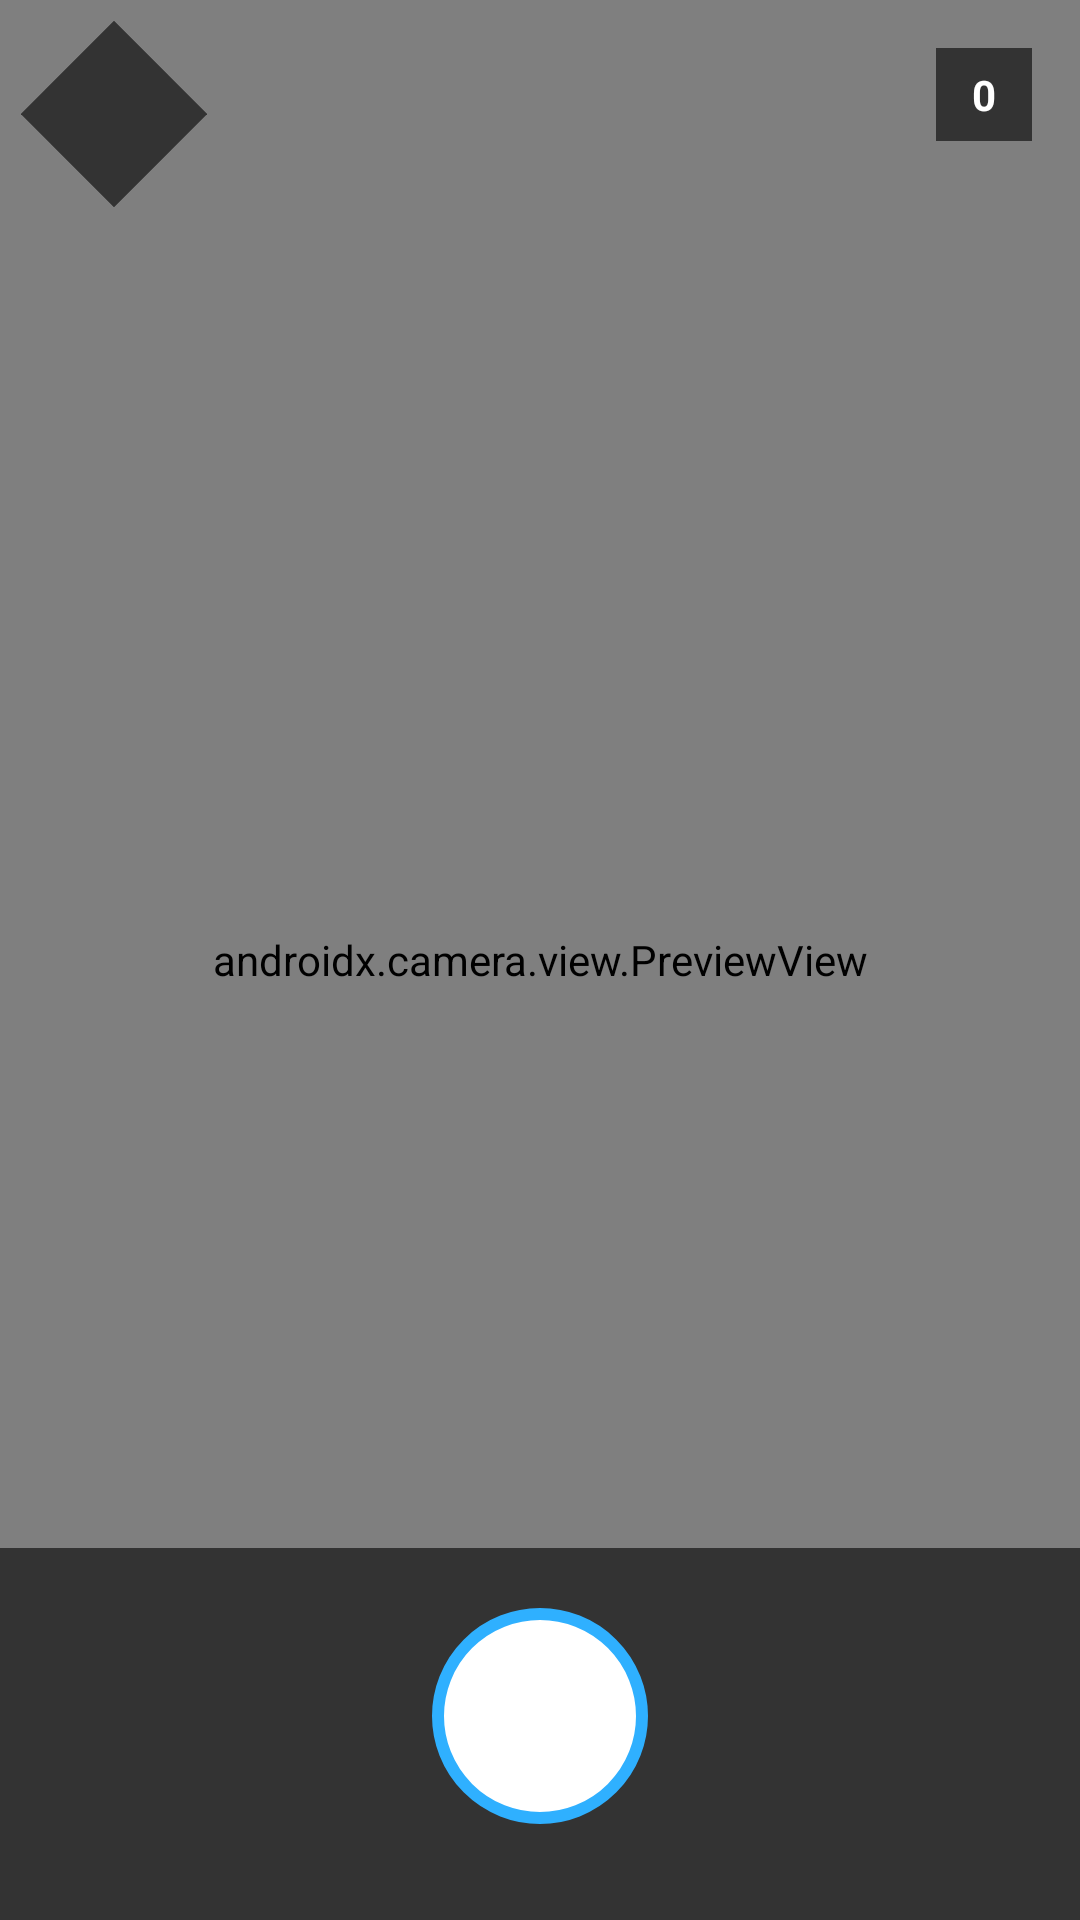

Produce the Android XML layout that renders to this screen, including the resource entries it uses.
<!-- AndroidManifest.xml: application theme Theme.NibrasScan -->
<!-- res/layout/activity_scan_camera.xml -->
<?xml version="1.0" encoding="utf-8"?>
<FrameLayout xmlns:android="http://schemas.android.com/apk/res/android"
    xmlns:app="http://schemas.android.com/apk/res-auto"
    android:layout_width="match_parent"
    android:layout_height="match_parent"
    android:background="@color/black">

    <androidx.camera.view.PreviewView
        android:id="@+id/previewView"
        android:layout_width="match_parent"
        android:layout_height="match_parent" />

    <ImageButton
        android:id="@+id/btnClose"
        android:layout_width="44dp"
        android:layout_height="44dp"
        android:layout_gravity="top|start"
        android:layout_margin="16dp"
        android:background="@color/overlay_scrim"
        android:src="@drawable/ic_add"
        android:rotation="45"
        app:tint="@color/white" />

    <TextView
        android:id="@+id/tvPageCount"
        android:layout_width="wrap_content"
        android:layout_height="wrap_content"
        android:layout_gravity="top|end"
        android:layout_margin="16dp"
        android:background="@color/overlay_scrim"
        android:paddingStart="12dp"
        android:paddingEnd="12dp"
        android:paddingTop="6dp"
        android:paddingBottom="6dp"
        android:text="0"
        android:textColor="@color/white"
        android:textStyle="bold" />

    <FrameLayout
        android:layout_width="match_parent"
        android:layout_height="wrap_content"
        android:layout_gravity="bottom"
        android:background="@color/overlay_scrim"
        android:paddingTop="20dp"
        android:paddingBottom="32dp"
        android:paddingStart="20dp"
        android:paddingEnd="20dp">

        <ImageButton
            android:id="@+id/btnCapture"
            android:layout_width="72dp"
            android:layout_height="72dp"
            android:layout_gravity="center"
            android:background="@drawable/bg_capture_button"
            android:contentDescription="@string/capture" />

        <TextView
            android:id="@+id/btnDone"
            android:layout_width="wrap_content"
            android:layout_height="48dp"
            android:layout_gravity="center_vertical|end"
            android:background="@drawable/bg_button_primary"
            android:elevation="4dp"
            android:gravity="center"
            android:paddingStart="22dp"
            android:paddingEnd="22dp"
            android:text="@string/create_pdf"
            android:textColor="@color/white"
            android:textStyle="bold"
            android:visibility="gone" />

    </FrameLayout>

</FrameLayout>
<!-- resources referenced by this layout -->
<resources>
  <color name="black">#000000</color>
  <color name="overlay_scrim">#99000000</color>
  <color name="white">#FFFFFF</color>
  <!-- drawable bg_button_primary (drawable) -->
  <?xml version="1.0" encoding="utf-8"?>
  <shape xmlns:android="http://schemas.android.com/apk/res/android" android:shape="rectangle">
      <corners android:radius="28dp" />
      <gradient
          android:angle="45"
          android:startColor="@color/nibras_bright_blue"
          android:endColor="@color/nibras_cyan_glow" />
  </shape>
  <!-- drawable bg_capture_button (drawable) -->
  <?xml version="1.0" encoding="utf-8"?>
  <shape xmlns:android="http://schemas.android.com/apk/res/android" android:shape="oval">
      <solid android:color="@color/white" />
      <stroke android:width="4dp" android:color="@color/nibras_bright_blue" />
  </shape>
  <string name="capture">Çək</string>
  <string name="create_pdf">PDF hazırla</string>
  <style name="Theme.NibrasScan" parent="Theme.MaterialComponents.Light.NoActionBar">
          <item name="colorPrimary">@color/nibras_bright_blue</item>
          <item name="colorPrimaryDark">@color/nibras_dark_navy</item>
          <item name="colorAccent">@color/nibras_cyan_glow</item>
          <item name="android:statusBarColor">@color/nibras_dark_navy</item>
          <item name="android:windowLightStatusBar">false</item>
          <item name="android:windowBackground">@color/gray_light</item>
      </style>
  <color name="nibras_bright_blue">#2FB0FF</color>
  <color name="nibras_cyan_glow">#5CE1FF</color>
  <color name="nibras_dark_navy">#0A1128</color>
  <color name="gray_light">#F1F3F6</color>
</resources>
